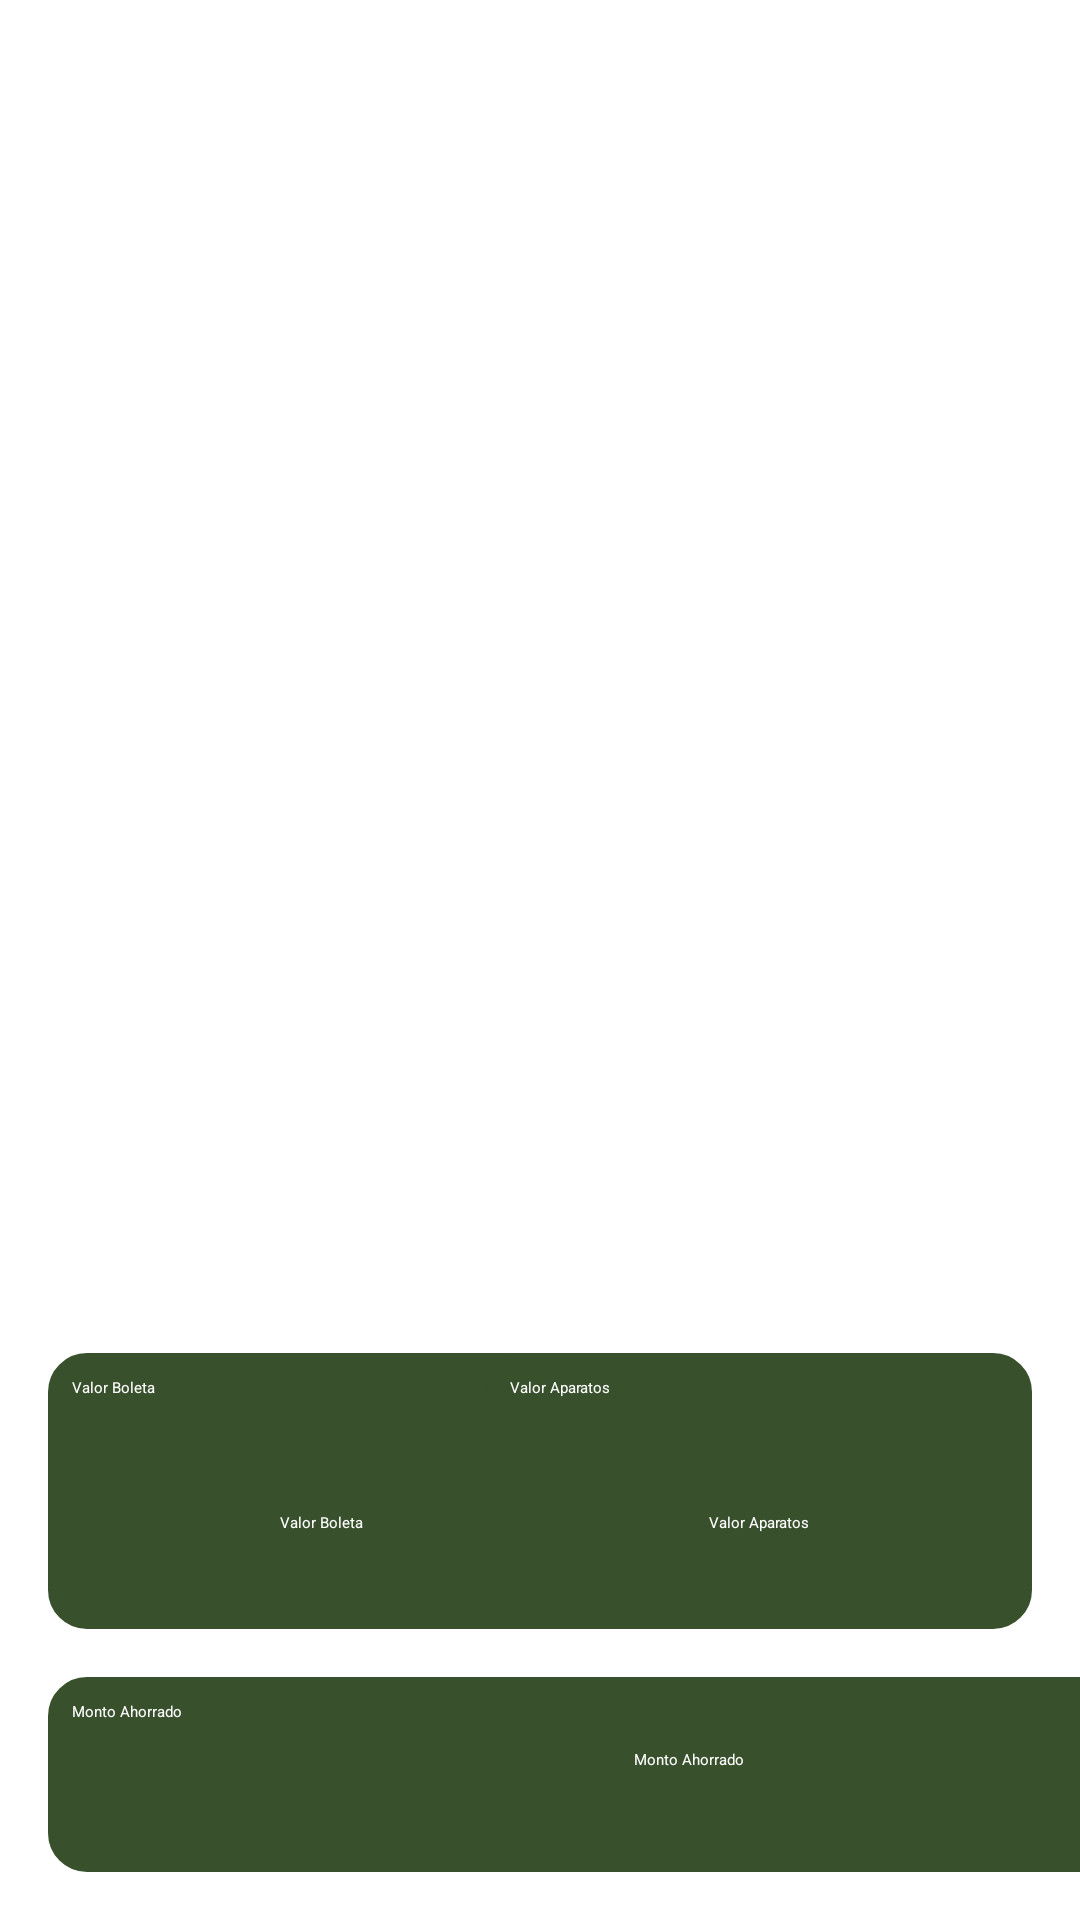

Write the Android layout XML for this screen, with the resource values it uses.
<!-- AndroidManifest.xml: application theme Theme.Arreglado -->
<!-- res/layout/fragment_historial_resumen.xml -->
<androidx.constraintlayout.widget.ConstraintLayout xmlns:android="http://schemas.android.com/apk/res/android"
    xmlns:app="http://schemas.android.com/apk/res-auto"
    xmlns:tools="http://schemas.android.com/tools"
    android:layout_width="match_parent"
    android:layout_height="match_parent"
    android:theme="@style/Theme.Arreglado"
    tools:context=".Historial_resumen">

    <androidx.constraintlayout.widget.ConstraintLayout
        android:id="@+id/Mostar_Aparatos"
        android:layout_width="414dp"
        android:layout_height="416dp"
        android:layout_marginStart="2dp"
        android:layout_marginTop="15dp"
        app:layout_constraintEnd_toEndOf="parent"
        app:layout_constraintStart_toStartOf="parent"
        app:layout_constraintTop_toBottomOf="@+id/Titutlo_gastos">

        <androidx.recyclerview.widget.RecyclerView
            android:id="@+id/recyclerViewAparatos"
            android:layout_width="match_parent"
            android:layout_height="wrap_content"
            app:layout_constraintEnd_toEndOf="parent"
            app:layout_constraintStart_toStartOf="parent"
            app:layout_constraintTop_toTopOf="parent"
            tools:listitem="@layout/item_aparto2" />
    </androidx.constraintlayout.widget.ConstraintLayout>

    <androidx.constraintlayout.widget.ConstraintLayout
        android:id="@+id/Monto_ahorrado"
        android:layout_width="372dp"
        android:layout_height="65dp"
        android:layout_marginStart="16dp"
        android:layout_marginEnd="16dp"
        android:layout_marginBottom="16dp"
        android:background="@drawable/borde_constraint"
        app:layout_constraintBottom_toBottomOf="parent"
        app:layout_constraintEnd_toEndOf="parent"
        app:layout_constraintHorizontal_bias="0.0"
        app:layout_constraintStart_toStartOf="parent">

        <TextView
            android:id="@+id/txt_monto_ahorrado3"
            android:layout_width="wrap_content"
            android:layout_height="wrap_content"
            android:layout_gravity="center"
            android:layout_marginTop="16dp"
            android:layout_marginEnd="132dp"
            android:background="@color/verdecuadro"
            android:text="Monto Ahorrado"
            android:textColor="@color/blancotexto"
            app:layout_constraintEnd_toEndOf="parent"
            app:layout_constraintTop_toTopOf="parent" />

        <TextView
            android:id="@+id/txt_monto_ahorrado"
            android:layout_width="wrap_content"
            android:layout_height="wrap_content"
            android:layout_gravity="center"
            android:background="@color/verdecuadro"
            android:text="Monto Ahorrado"
            android:textColor="@color/blancotexto"
            app:layout_constraintStart_toStartOf="parent"
            app:layout_constraintTop_toTopOf="parent" />

    </androidx.constraintlayout.widget.ConstraintLayout>

    <androidx.constraintlayout.widget.ConstraintLayout
        android:id="@+id/Valor_boleta"
        android:layout_width="182dp"
        android:layout_height="92dp"
        android:layout_marginStart="16dp"
        android:layout_marginBottom="16dp"
        android:background="@drawable/borde_constraint"
        app:layout_constraintBottom_toTopOf="@+id/Monto_ahorrado"
        app:layout_constraintStart_toStartOf="parent">

        <TextView
            android:id="@+id/txt_valor_boleta3"
            android:layout_width="wrap_content"
            android:layout_height="wrap_content"
            android:layout_gravity="center"
            android:layout_marginStart="44dp"
            android:layout_marginEnd="44dp"
            android:layout_marginBottom="24dp"
            android:background="@color/verdecuadro"
            android:text="Valor Boleta"
            android:textColor="@color/blancotexto"
            app:layout_constraintBottom_toBottomOf="parent"
            app:layout_constraintEnd_toEndOf="parent"
            app:layout_constraintStart_toStartOf="parent" />

        <TextView
            android:id="@+id/txt_valor_boleta"
            android:layout_width="wrap_content"
            android:layout_height="wrap_content"
            android:layout_gravity="center"
            android:background="@color/verdecuadro"
            android:text="Valor Boleta"
            android:textColor="@color/blancotexto"
            app:layout_constraintStart_toStartOf="parent"
            app:layout_constraintTop_toTopOf="parent" />
    </androidx.constraintlayout.widget.ConstraintLayout>

    <androidx.constraintlayout.widget.ConstraintLayout
        android:id="@+id/Valor_aparatos"
        android:layout_width="182dp"
        android:layout_height="92dp"
        android:layout_marginEnd="16dp"
        android:layout_marginBottom="16dp"
        android:background="@drawable/borde_constraint"
        app:layout_constraintBottom_toTopOf="@+id/Monto_ahorrado"
        app:layout_constraintEnd_toEndOf="parent">

        <TextView
            android:id="@+id/txt_valor_aparatos3"
            android:layout_width="wrap_content"
            android:layout_height="wrap_content"
            android:layout_gravity="center"
            android:layout_marginStart="44dp"
            android:layout_marginEnd="44dp"
            android:layout_marginBottom="24dp"
            android:background="@color/verdecuadro"
            android:text="Valor Aparatos"
            android:textColor="@color/blancotexto"
            app:layout_constraintBottom_toBottomOf="parent"
            app:layout_constraintEnd_toEndOf="parent"
            app:layout_constraintStart_toStartOf="parent" />

        <TextView
            android:id="@+id/txt_valor_aparatos"
            android:layout_width="wrap_content"
            android:layout_height="wrap_content"
            android:layout_gravity="center"
            android:background="@color/verdecuadro"
            android:text="Valor Aparatos"
            android:textColor="@color/blancotexto"
            app:layout_constraintStart_toStartOf="parent"
            app:layout_constraintTop_toTopOf="parent" />
    </androidx.constraintlayout.widget.ConstraintLayout>

    <TextView
        android:id="@+id/Titutlo_gastos"
        android:layout_width="372dp"
        android:layout_height="85dp"
        android:layout_marginStart="157dp"
        android:layout_marginTop="16dp"
        android:layout_marginEnd="157dp"
        android:text="Historial de mes %1$s"
        android:textAppearance="@style/TextAppearance.AppCompat.Display1"
        android:textColor="@color/blancotexto"
        app:layout_constraintEnd_toEndOf="parent"
        app:layout_constraintHorizontal_bias="0.498"
        app:layout_constraintStart_toStartOf="parent"
        app:layout_constraintTop_toTopOf="parent" />
</androidx.constraintlayout.widget.ConstraintLayout>
<!-- res/layout/item_aparto2.xml (included above) -->
<androidx.constraintlayout.widget.ConstraintLayout xmlns:android="http://schemas.android.com/apk/res/android"
    xmlns:app="http://schemas.android.com/apk/res-auto"
    xmlns:tools="http://schemas.android.com/tools"
    android:id="@+id/item_aparato"
    android:layout_width="match_parent"
    android:layout_height="wrap_content"
    android:background="@drawable/borde_constraint"
    android:clickable="true"
    android:focusable="true"
    android:padding="16dp">

    <ImageView
        android:id="@+id/imagenAparato"
        android:layout_width="100dp"
        android:layout_height="100dp"
        android:background="@color/verdecuadro"
        app:layout_constraintBottom_toBottomOf="parent"
        app:layout_constraintStart_toStartOf="parent"
        tools:srcCompat="@tools:sample/avatars" />

    <TextView
        android:id="@+id/nombreAparato"
        android:layout_width="0dp"
        android:layout_height="wrap_content"
        android:layout_marginStart="8dp"
        android:background="@color/verdecuadro"
        android:text="@string/nombre_aparatos"
        android:textColor="@color/blancotexto"
        app:layout_constraintEnd_toEndOf="parent"
        app:layout_constraintHorizontal_bias="0.0"
        app:layout_constraintStart_toEndOf="@id/imagenAparato"
        app:layout_constraintTop_toTopOf="@id/imagenAparato" />

    <TextView
        android:id="@+id/cantidadAparato"
        android:layout_width="0dp"
        android:layout_height="wrap_content"
        android:layout_marginStart="8dp"
        android:layout_marginTop="8dp"
        android:background="@color/verdecuadro"
        android:text="@string/CantidadUtil"
        android:textColor="@color/blancotexto"
        app:layout_constraintEnd_toEndOf="parent"
        app:layout_constraintHorizontal_bias="0.0"
        app:layout_constraintStart_toEndOf="@id/imagenAparato"
        app:layout_constraintTop_toBottomOf="@id/nombreAparato" />

    <TextView
        android:id="@+id/tipoGastoAparato"
        android:layout_width="0dp"
        android:layout_height="wrap_content"
        android:layout_marginStart="8dp"
        android:layout_marginTop="8dp"
        android:background="@color/verdecuadro"
        android:text="@string/tipo_energia1"
        android:textColor="@color/blancotexto"
        app:layout_constraintEnd_toEndOf="parent"
        app:layout_constraintHorizontal_bias="0.0"
        app:layout_constraintStart_toEndOf="@id/imagenAparato"
        app:layout_constraintTop_toBottomOf="@id/cantidadAparato" />

    <TextView
        android:id="@+id/costeTotalAparato"
        android:layout_width="0dp"
        android:layout_height="wrap_content"
        android:layout_marginStart="8dp"
        android:layout_marginTop="8dp"
        android:background="@color/verdecuadro"
        android:text="Coste Total: No definido"
        android:textColor="@color/blancotexto"
        app:layout_constraintEnd_toEndOf="parent"
        app:layout_constraintHorizontal_bias="0.0"
        app:layout_constraintStart_toEndOf="@id/imagenAparato"
        app:layout_constraintTop_toBottomOf="@id/tipoGastoAparato" />

</androidx.constraintlayout.widget.ConstraintLayout>
<!-- resources referenced by this layout -->
<resources>
  <color name="blancotexto">#ffffff</color>
  <color name="verdecuadro">#38502c</color>
  <!-- drawable borde_constraint (drawable) -->
  <shape xmlns:android="http://schemas.android.com/apk/res/android">
      <solid android:color="#38502c"/>
  
      <stroke
          android:width="2dp"
          android:color="#38502c" />
  
      <corners android:radius="12dp" />
  
      <padding
          android:left="8dp"
          android:top="8dp"
          android:right="8dp"
          android:bottom="8dp" />
  </shape>
  <string name="CantidadUtil">Cantidad que utiliza: </string>
  <string name="nombre_aparatos">Nombre del Aparato: </string>
  <string name="tipo_energia1">Tipo de Energia: </string>
  <style name="Theme.Arreglado" parent="Base.Theme.Arreglado" />
  <style name="Base.Theme.Arreglado" parent="Theme.Material3.DayNight.NoActionBar">
          <item name="colorPrimary">@color/botonesgris</item>
          <item name="android:background">@color/verdedarkprima</item>
      </style>
  <color name="botonesgris">#585858</color>
  <color name="verdedarkprima">#689f38</color>
</resources>
